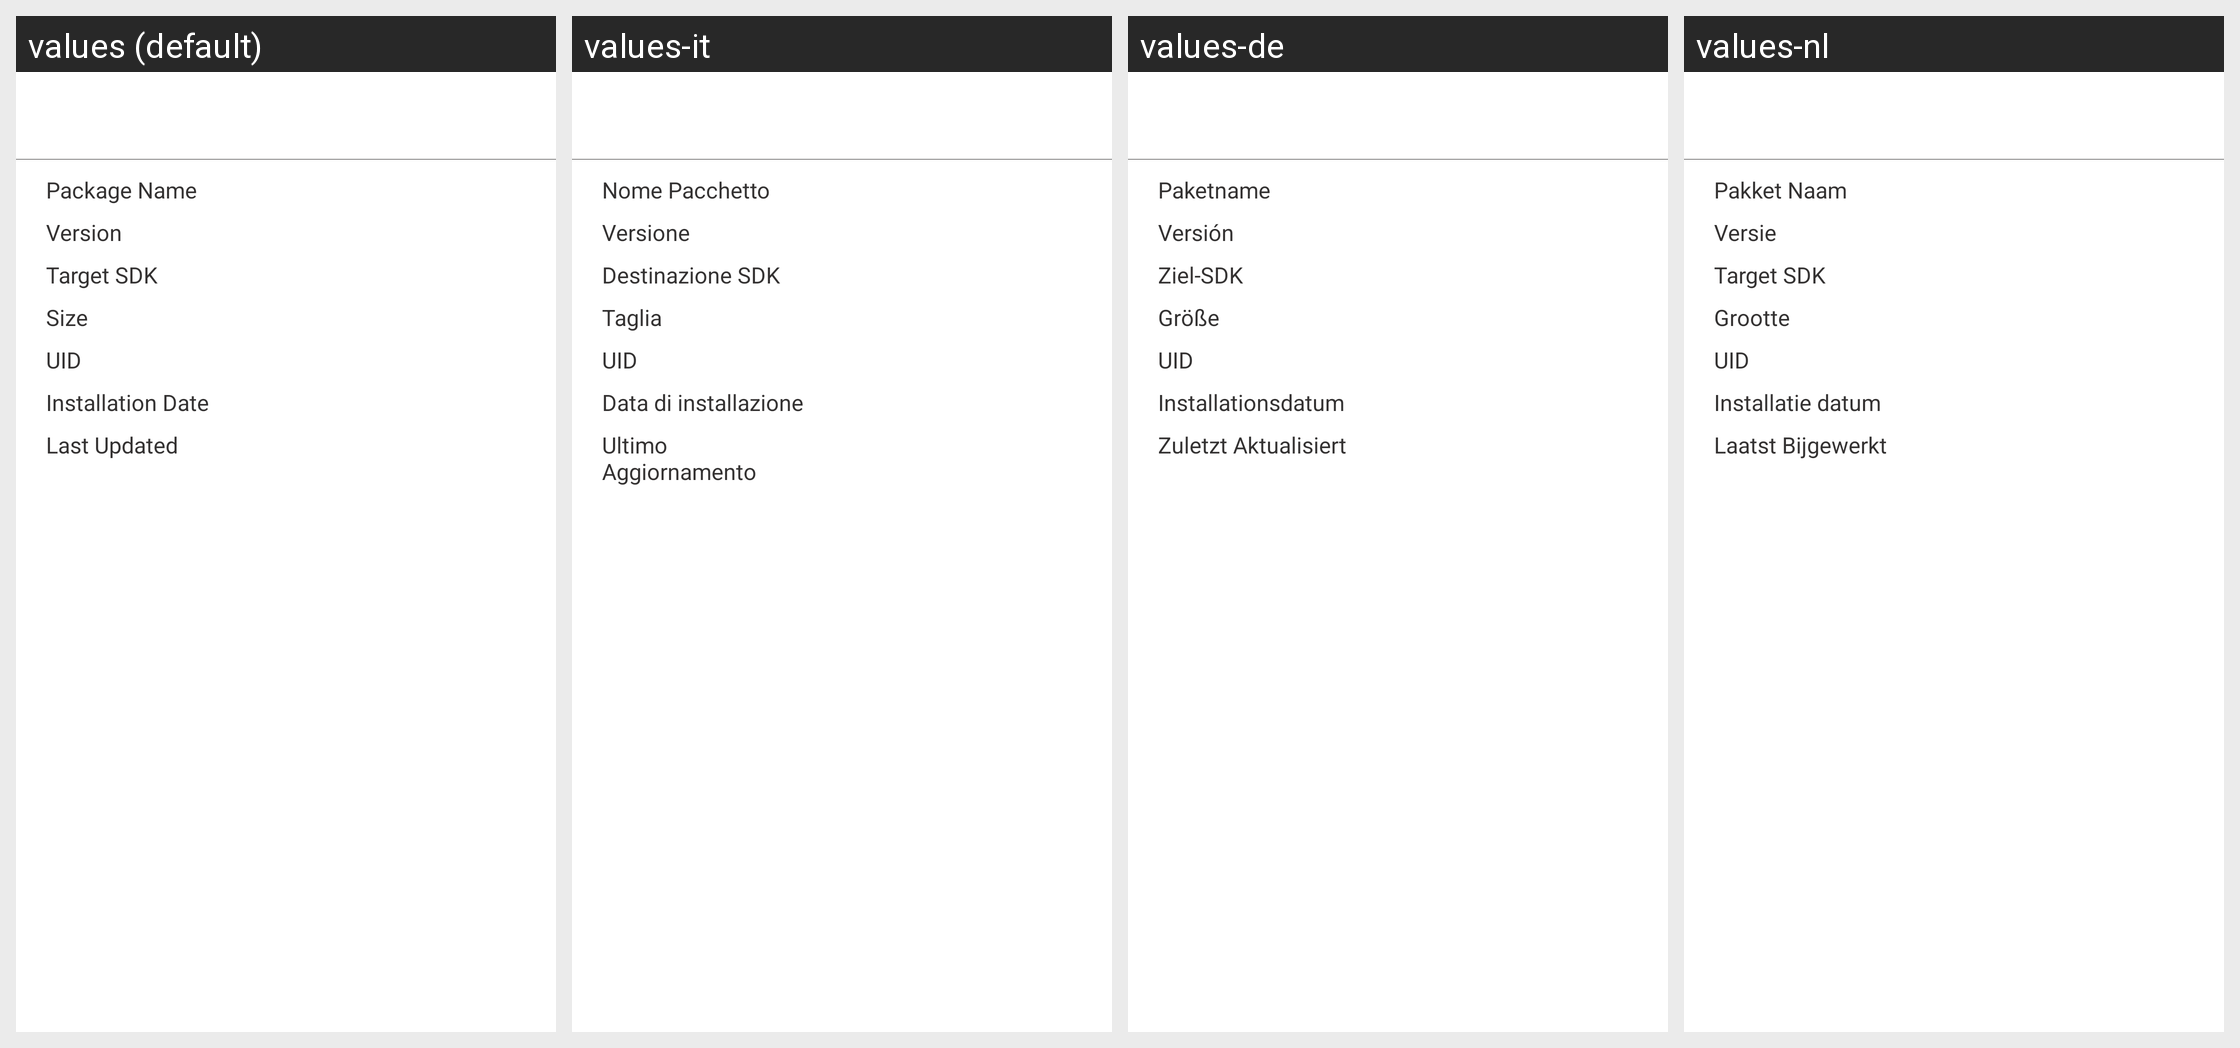

For this localized Android screen grid, give each drawn string resource with its value in every locale shown.
Android screen res/layout/dialog_appdetails.xml rendered under 4 locales, left to right: values (default), values-it, values-de, values-nl. Device: Nexus 5 (rendered at 1080×1920; each locale shown at half size, 540×960, under a caption strip naming it); theme AppTheme.
Other locales in the repository, not shown: values-ar, values-el, values-es, values-fr, values-fr-rFR, values-hi, values-hi-rIN, values-id, values-ja, values-ms, values-pt, values-ru, values-ru-rRU, values-vi, values-zh, values-zh-rCN.
Strings drawn on this screen, with the default value and each locale's value (text and hints the layout hard-codes, and strings that could not be matched under every locale, appear in the picture but are not listed):

pkgname
  values: Package Name
  values-it: Nome Pacchetto
  values-de: Paketname
  values-nl: Pakket Naam

version
  values: Version
  values-it: Versione
  values-de: Versión
  values-nl: Versie

targetsdk
  values: Target SDK
  values-it: Destinazione SDK
  values-de: Ziel-SDK
  values-nl: Target SDK

appsize
  values: Size
  values-it: Taglia
  values-de: Größe
  values-nl: Grootte

uid
  values: UID
  values-it: UID
  values-de: UID
  values-nl: UID

install_date
  values: Installation Date
  values-it: Data di installazione
  values-de: Installationsdatum
  values-nl: Installatie datum

update_date
  values: Last Updated
  values-it: Ultimo Aggiornamento
  values-de: Zuletzt Aktualisiert
  values-nl: Laatst Bijgewerkt
